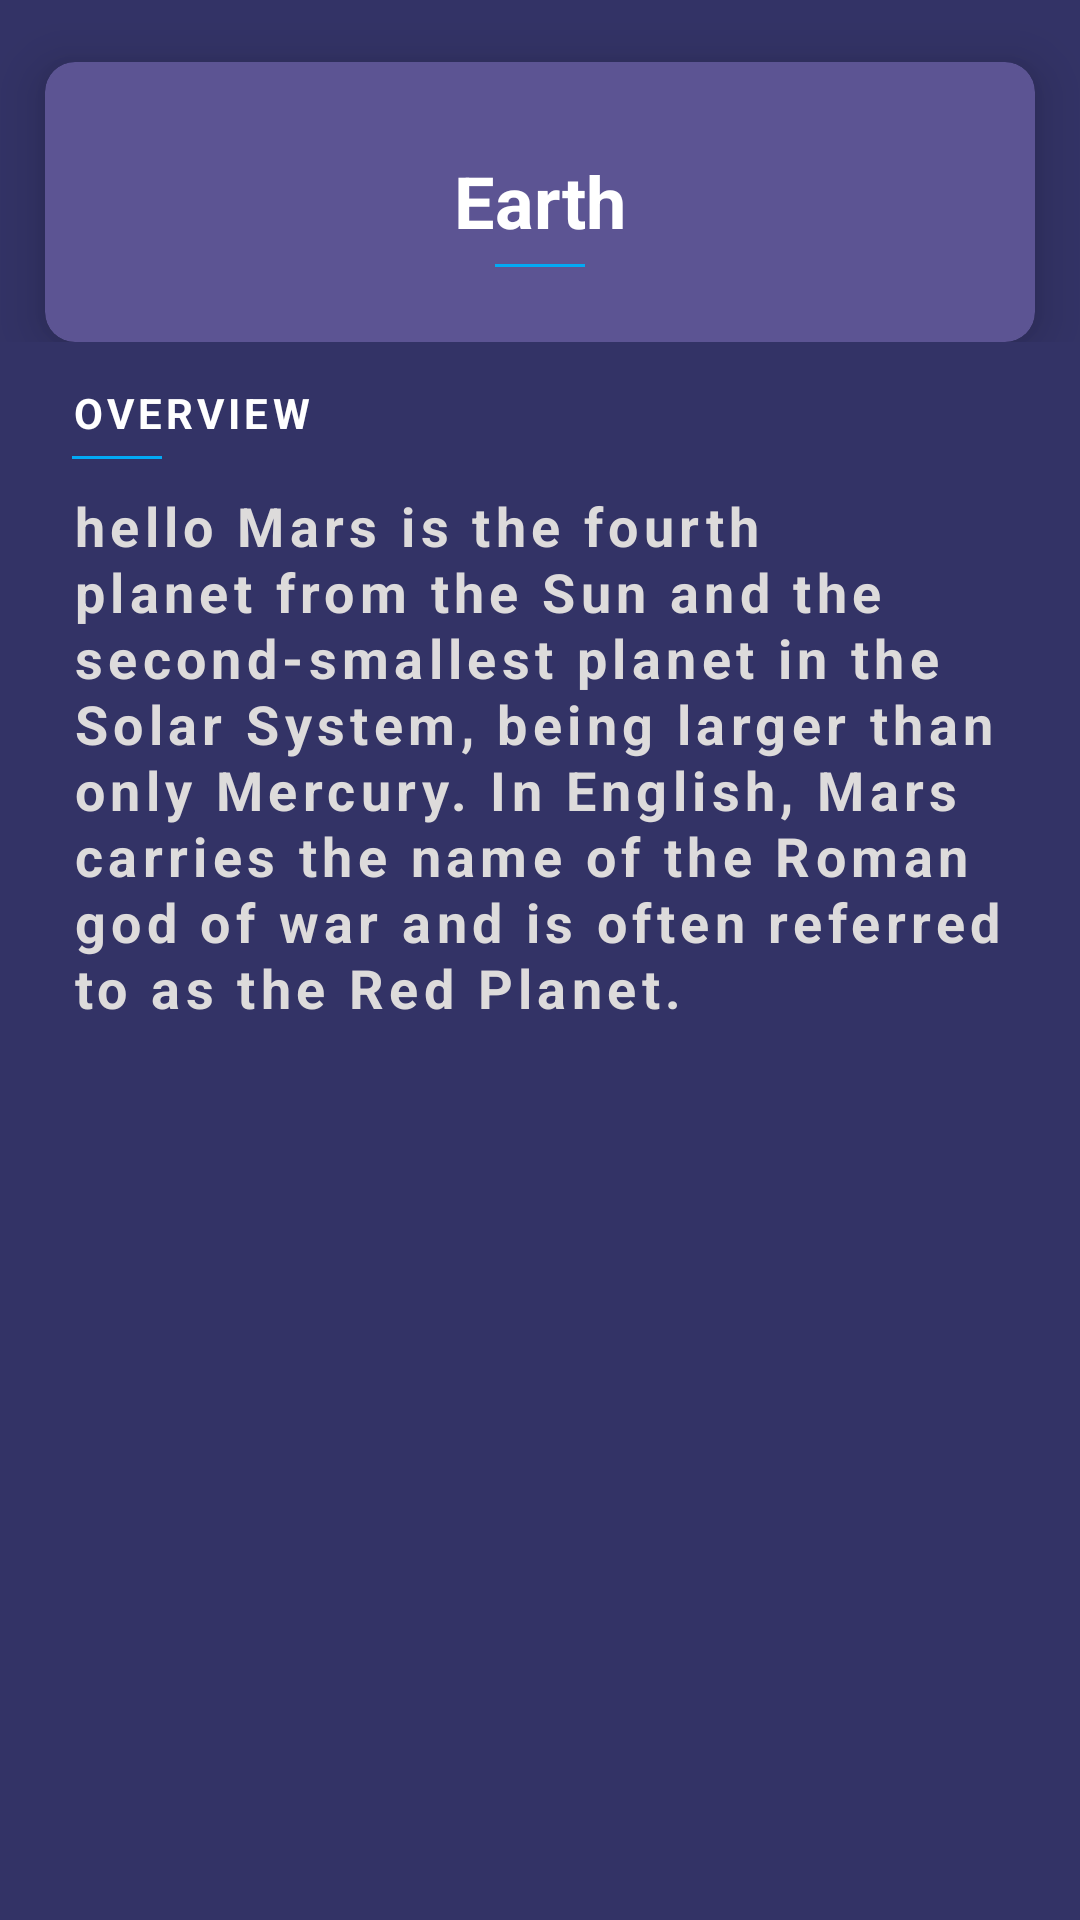

The Android layout XML behind this screen, and the referenced resources:
<!-- AndroidManifest.xml: application theme Theme.Web3 -->
<!-- res/layout/activity_planet_detail.xml -->
<?xml version="1.0" encoding="utf-8"?>
<LinearLayout xmlns:android="http://schemas.android.com/apk/res/android"
    xmlns:app="http://schemas.android.com/apk/res-auto"
    xmlns:tools="http://schemas.android.com/tools"
    android:layout_width="match_parent"
    android:layout_height="match_parent"
    android:background="@color/primary"
    android:orientation="vertical"
    tools:context=".PlanetDetail">


    <ImageView
        android:layout_width="445dp"
        android:layout_height="wrap_content"
        android:adjustViewBounds="true"
        android:scaleX="1.1"
        android:scaleY="1.2"
        android:src="@drawable/web" />

    <LinearLayout
        android:layout_width="match_parent"
        android:layout_height="wrap_content"
        android:layout_marginTop="-40dp"
        android:orientation="vertical">

        <ImageView
            android:id="@+id/planet_img_info"
            android:layout_width="114dp"
            android:layout_height="110dp"
            android:layout_gravity="center_horizontal"
            android:elevation="40dp"
            android:src="@drawable/crypto" />
        <androidx.cardview.widget.CardView
            android:layout_width="match_parent"
            android:layout_height="match_parent"
            android:layout_marginLeft="15dp"
            android:layout_marginRight="15dp"
            android:layout_marginTop="-50dp"
            android:backgroundTint="@color/secondary"
            app:cardCornerRadius="10dp"
            app:cardElevation="10dp"
            >
            <LinearLayout
                android:layout_width="match_parent"
                android:layout_height="match_parent"
                android:orientation="vertical"
                android:gravity="center_horizontal"
                android:paddingTop="30dp">
                <TextView
                    android:id="@+id/title_info"
                    android:layout_width="wrap_content"
                    android:layout_height="wrap_content"
                    android:text="Earth"
                    android:textColor="@color/white"
                    android:textSize="24sp"
                    android:textStyle="bold" />

                <View
                    android:layout_width="30dp"
                    android:layout_height="1dp"
                    android:layout_marginTop="5dp"
                    android:background="#03A9F4"
                    android:orientation="vertical" />

                <LinearLayout
                    android:layout_width="wrap_content"
                    android:layout_height="wrap_content"
                    android:layout_marginTop="10dp"
                    android:layout_marginBottom="15dp"
                    android:orientation="horizontal">



                </LinearLayout>



            </LinearLayout>



        </androidx.cardview.widget.CardView>
    </LinearLayout>


    <LinearLayout
        android:layout_width="match_parent"
        android:layout_height="match_parent"
        android:orientation="vertical">

        <ScrollView
            android:layout_width="match_parent"
            android:layout_height="match_parent"
            android:layout_marginLeft="10dp"
            android:layout_marginRight="10dp"
            android:layout_weight="1"
            android:padding="14dp">

            <LinearLayout
                android:layout_width="match_parent"
                android:layout_height="match_parent"
                android:orientation="vertical">
                <TextView
                    android:layout_width="wrap_content"
                    android:layout_height="wrap_content"

                    android:text="Overview"
                    android:textAllCaps="true"
                    android:textStyle="bold"
                    android:letterSpacing="0.1"
                    android:textColor="@color/white"
                    />
                <View
                    android:layout_width="30dp"
                    android:layout_height="1dp"
                    android:layout_marginTop="5dp"
                    android:background="#03A9F4"
                    android:orientation="vertical" />

                <TextView
                    android:id="@+id/overview_info"
                    android:layout_width="wrap_content"
                    android:layout_height="wrap_content"
                    android:layout_marginTop="10dp"

                    android:letterSpacing="0.1"
                    android:lineSpacingExtra="1dp"
                    android:text="hello Mars is the fourth planet from the Sun and the second-smallest planet in the Solar System, being larger than only Mercury. In English, Mars carries the name of the Roman god of war and is often referred to as the Red Planet."
                    android:textColor="@color/subtext"
                    android:textSize="18sp"
                    android:textStyle="bold"

                    />
            </LinearLayout>



        </ScrollView>


    </LinearLayout>

</LinearLayout>
<!-- resources referenced by this layout -->
<resources>
  <color name="primary">#333366</color>
  <color name="secondary">#5C5493</color>
  <color name="subtext">#DDDBDB</color>
  <color name="white">#FFFFFFFF</color>
  <style name="Theme.Web3" parent="Theme.MaterialComponents.NoActionBar">
          
          <item name="colorPrimary">@color/purple_500</item>
          <item name="colorPrimaryVariant">@color/purple_700</item>
          <item name="colorOnPrimary">@color/white</item>
          
          <item name="colorSecondary">@color/teal_200</item>
          <item name="colorSecondaryVariant">@color/teal_700</item>
          <item name="colorOnSecondary">@color/black</item>
          
          <item name="android:statusBarColor" tools:targetApi="l">?attr/colorPrimaryVariant</item>
          
          <item name="android:windowFullscreen">true</item>
          <item name="android:windowTranslucentNavigation">true</item>
          <item name="android:windowTranslucentStatus">true</item>
  
  
      </style>
  <color name="purple_500">#FF6200EE</color>
  <color name="purple_700">#FF3700B3</color>
  <color name="teal_200">#FF03DAC5</color>
  <color name="teal_700">#FF018786</color>
  <color name="black">#FF000000</color>
</resources>
